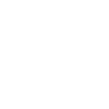
t = 0.00 s
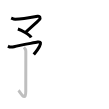
t = 3.25 s
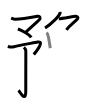
t = 6.50 s
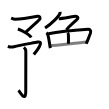
t = 9.50 s
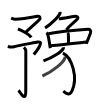
t = 12.75 s
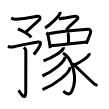
t = 16.00 s

The animated SVG that drew these frames (rendered in a browser with its animation timeline set to each time). Animation: 16 SMIL elements (animate=16); one cycle of 16.00 s.

<svg width="109px" height="109px" viewBox="0 0 px 109px" xmlns="http://www.w3.org/2000/svg" xmlns:xlink="http://www.w3.org/1999/xlink" xml:space="preserve" version="1.1"  baseProfile="full">
<path d="M11.14,18.15c0.86,0.35,2.84,1.19,4.01,1.17c3.85-0.06,20.03-2.62,22.4-3.07c2.38-0.46,3.19,1.92,1.77,3.41C36.89,22.2,26.96,30.7,25.46,32.52" style="fill:none;stroke:black;stroke-width:3;opacity:0">
  <animate attributeType="CSS" attributeName="opacity" from="0" to="1" begin="0s" dur="1s" repeatCount="Indefinite" fill="freeze" />
</path>
<path d="M17.89,29.01c3.26,1.14,11.72,5.51,13.25,8.48" style="fill:none;stroke:black;stroke-width:3;opacity:0">
  <animate attributeType="CSS" attributeName="opacity" from="0" to="1" begin="1s" dur="1s" repeatCount="Indefinite" fill="freeze" />
</path>
<path d="M7.95,46.17c0.68,0.31,2.02,1.5,6.02,0.53c6.03-1.46,20.44-3.94,23.61-4.64c7.17-1.57-0.58,8.43-3.8,12.47" style="fill:none;stroke:black;stroke-width:3;opacity:0">
  <animate attributeType="CSS" attributeName="opacity" from="0" to="1" begin="2s" dur="1s" repeatCount="Indefinite" fill="freeze" />
</path>
<path d="M23.86,47.32c1.12,0.92,1.96,2.15,1.96,3.99c0,1.84-0.06,36.6-0.06,39.98c0,11.66-5.6,0.61-7.28-0.92" style="fill:none;stroke:black;stroke-width:3;opacity:0">
  <animate attributeType="CSS" attributeName="opacity" from="0" to="1" begin="3s" dur="1s" repeatCount="Indefinite" fill="freeze" />
</path>
<path d="M60.08,11.86c0.04,0.36,0.08,0.92-0.08,1.44c-0.99,3.03-8.25,10.2-14.92,14.74" style="fill:none;stroke:black;stroke-width:3;opacity:0">
  <animate attributeType="CSS" attributeName="opacity" from="0" to="1" begin="4s" dur="1s" repeatCount="Indefinite" fill="freeze" />
</path>
<path d="M58.78,18.65c2,0,14.79-2.28,16.89-2.47c1.8-0.16,2.73,1.76,1.97,2.58c-3.16,3.43-7.88,6.5-11.21,11.13" style="fill:none;stroke:black;stroke-width:3;opacity:0">
  <animate attributeType="CSS" attributeName="opacity" from="0" to="1" begin="5s" dur="1s" repeatCount="Indefinite" fill="freeze" />
</path>
<path d="M46.41,32.83c0.39,0.27,0.8,0.5,0.97,0.84c1.36,2.69,2,9.62,2.93,14.46" style="fill:none;stroke:black;stroke-width:3;opacity:0">
  <animate attributeType="CSS" attributeName="opacity" from="0" to="1" begin="6s" dur="1s" repeatCount="Indefinite" fill="freeze" />
</path>
<path d="M48.36,33.66c8.04-1.4,35.11-3.96,39.71-4.31c1.68-0.13,3.21,1.23,2.45,3.53c-1.03,3.13-2.28,5.88-4.3,10.88" style="fill:none;stroke:black;stroke-width:3;opacity:0">
  <animate attributeType="CSS" attributeName="opacity" from="0" to="1" begin="7s" dur="1s" repeatCount="Indefinite" fill="freeze" />
</path>
<path d="M67.64,32.83c0.44,0.47,0.74,1.02,0.78,2.58c0.18,7.48-0.01,5.79-0.01,8.34" style="fill:none;stroke:black;stroke-width:3;opacity:0">
  <animate attributeType="CSS" attributeName="opacity" from="0" to="1" begin="8s" dur="1s" repeatCount="Indefinite" fill="freeze" />
</path>
<path d="M50.49,45.77c5.41-0.4,28.92-3.09,36.35-3.71" style="fill:none;stroke:black;stroke-width:3;opacity:0">
  <animate attributeType="CSS" attributeName="opacity" from="0" to="1" begin="9s" dur="1s" repeatCount="Indefinite" fill="freeze" />
</path>
<path d="M63.37,47.18c0.06,0.32,0.12,0.84-0.11,1.3c-1.36,2.74-9.14,8.76-19.8,12.44" style="fill:none;stroke:black;stroke-width:3;opacity:0">
  <animate attributeType="CSS" attributeName="opacity" from="0" to="1" begin="10s" dur="1s" repeatCount="Indefinite" fill="freeze" />
</path>
<path d="M62.9,53.06c8.64,3.83,15.6,24.49,8.98,38.03c-2.9,5.92-7.46,0.78-8.54,0.04" style="fill:none;stroke:black;stroke-width:3;opacity:0">
  <animate attributeType="CSS" attributeName="opacity" from="0" to="1" begin="11s" dur="1s" repeatCount="Indefinite" fill="freeze" />
</path>
<path d="M64.91,56.56c0.06,0.46,0.13,1.18-0.13,1.84c-1.53,3.88-10.34,12.39-22.4,17.6" style="fill:none;stroke:black;stroke-width:3;opacity:0">
  <animate attributeType="CSS" attributeName="opacity" from="0" to="1" begin="12s" dur="1s" repeatCount="Indefinite" fill="freeze" />
</path>
<path d="M69.82,66.98c0.08,0.54,0.16,1.38-0.15,2.15c-1.86,4.54-12.55,14.5-27.17,20.6" style="fill:none;stroke:black;stroke-width:3;opacity:0">
  <animate attributeType="CSS" attributeName="opacity" from="0" to="1" begin="13s" dur="1s" repeatCount="Indefinite" fill="freeze" />
</path>
<path d="M89.3,53.23c0.04,0.28,0.09,0.72-0.09,1.12c-1.06,2.36-7.13,7.54-15.44,10.72" style="fill:none;stroke:black;stroke-width:3;opacity:0">
  <animate attributeType="CSS" attributeName="opacity" from="0" to="1" begin="14s" dur="1s" repeatCount="Indefinite" fill="freeze" />
</path>
<path d="M72.84,63.73c3.14,2.79,17.95,17.34,21.36,20.08c1.16,0.93,2.15,1.33,3.3,1.59" style="fill:none;stroke:black;stroke-width:3;opacity:0">
  <animate attributeType="CSS" attributeName="opacity" from="0" to="1" begin="15s" dur="1s" repeatCount="Indefinite" fill="freeze" />
</path>
</svg>
